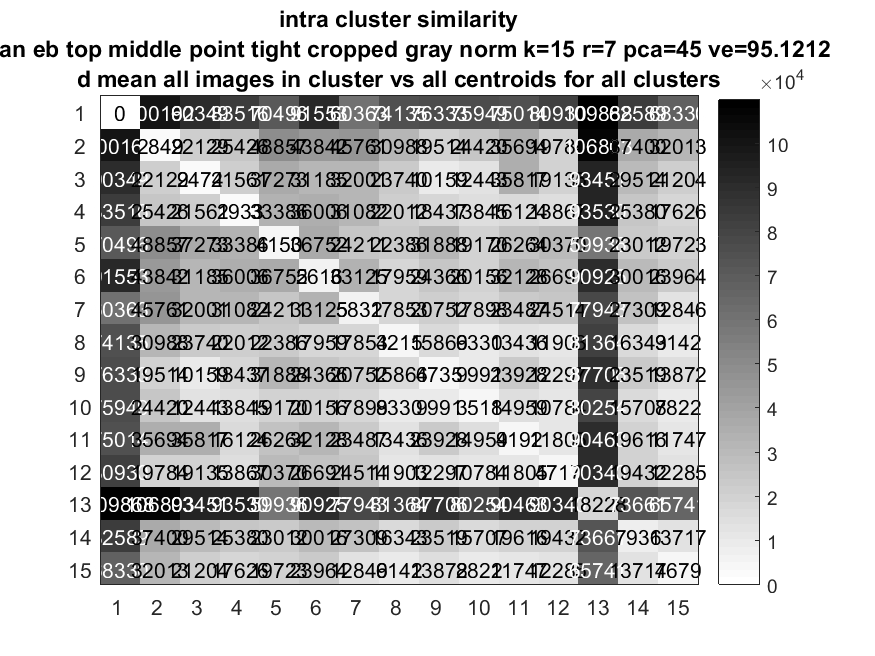

Data behind this chart, as committed beside it:
0, 1.0016e+05, 90349, 83516, 70496, 91553, 60363, 74135, 76333, 75949, 75014, 80930, 1.0987e+05, 82589, 68330
1.0016e+05, 2849, 22129, 25426, 48857, 43842, 45761, 30988, 19514, 24420, 35694, 19784, 1.068e+05, 37400, 32013
90349, 22129, 2474, 21561, 37273, 31185, 32001, 23740, 10159, 12443, 35817, 19135, 93451, 29514, 21204
83516, 25426, 21561, 2933, 33386, 36006, 31082, 22012, 18437, 13845, 16124, 13867, 93530, 25380, 17626
70496, 48857, 37273, 33386, 4150, 36752, 24211, 22386, 31888, 19170, 26264, 30370, 59936, 23012, 19723
91553, 43842, 31185, 36006, 36752, 5616, 33125, 17959, 24366, 20156, 32128, 26691, 90925, 30016, 23964
60363, 45761, 32001, 31082, 24211, 33125, 5832, 17853, 20752, 17898, 23487, 24514, 77943, 27309, 12846
74135, 30988, 23740, 22012, 22386, 17959, 17853, 4215, 15866, 9330, 13436, 11903, 81364, 16343, 9142
76333, 19514, 10159, 18437, 31888, 24366, 20752, 15866, 4735, 9991, 23928, 12297, 87706, 23519, 13872
75949, 24420, 12443, 13845, 19170, 20156, 17898, 9330, 9991, 3518, 14959, 10784, 80254, 15707, 8822
75014, 35694, 35817, 16124, 26264, 32128, 23487, 13436, 23928, 14959, 4192, 11805, 90463, 19616, 11747
80930, 19784, 19135, 13867, 30370, 26691, 24514, 11903, 12297, 10784, 11805, 4717, 90340, 19432, 12285
1.0987e+05, 1.068e+05, 93451, 93530, 59936, 90925, 77943, 81364, 87706, 80254, 90463, 90340, 18228, 73661, 65741
82589, 37400, 29514, 25380, 23012, 30016, 27309, 16343, 23519, 15707, 19616, 19432, 73661, 7936, 13717
68330, 32013, 21204, 17626, 19723, 23964, 12846, 9142, 13872, 8822, 11747, 12285, 65741, 13717, 4679
